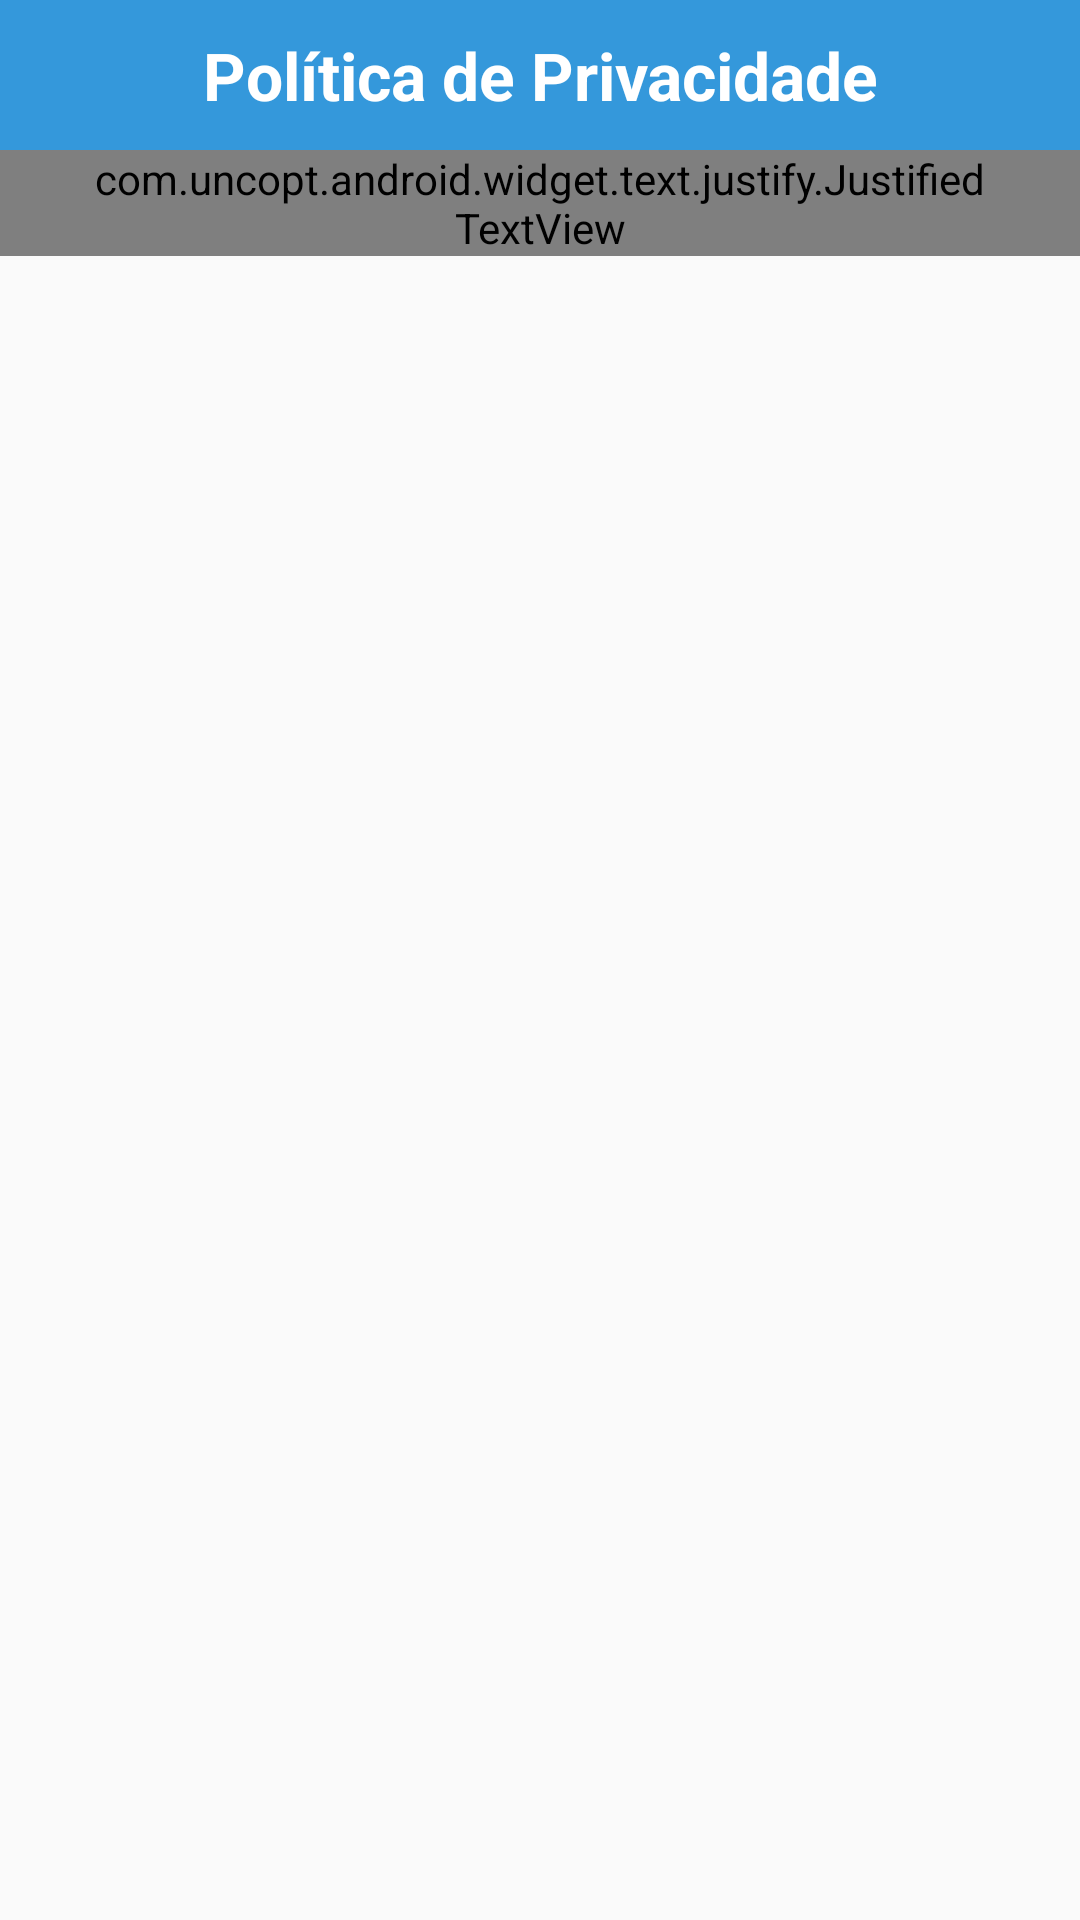

Reconstruct the res/layout file that produces this screen, plus the resources it refers to.
<!-- AndroidManifest.xml: application theme AppTheme.novo -->
<!-- res/layout/politica_privacidade.xml -->
<?xml version="1.0" encoding="utf-8"?>
<LinearLayout xmlns:android="http://schemas.android.com/apk/res/android"
    android:layout_width="match_parent"
    android:layout_height="match_parent"
    android:orientation="vertical">


    <RelativeLayout
        android:id="@+id/relativeLayout"
        android:layout_width="match_parent"
        android:layout_height="50dp"
        android:background="@color/colorPrimary"
        android:orientation="horizontal">

        <ImageButton
            android:id="@+id/btn_politica_privacidade_voltar_login"
            android:layout_width="50dp"
            android:layout_height="50dp"
            android:background="@android:color/transparent" />


        <TextView

            android:layout_width="match_parent"
            android:layout_height="match_parent"
            android:layout_alignParentStart="true"
            android:gravity="center"
            android:text="Política de Privacidade"
            android:textColor="#FFFFFF"
            android:textSize="22sp"
            android:textStyle="bold" />

    </RelativeLayout>


    <RelativeLayout
        android:id="@+id/relativeLayout2"
        android:layout_width="match_parent"
        android:layout_height="match_parent"
        android:layout_gravity="center">

        <ScrollView
            android:id="@+id/scrollPolitica"
            android:layout_width="match_parent"
            android:layout_height="match_parent">

            <com.uncopt.android.widget.text.justify.JustifiedTextView
                android:gravity="fill_horizontal"
                android:paddingLeft="30dp"
                android:paddingRight="30dp"
                android:layout_width="wrap_content"
                android:layout_height="wrap_content"
                android:layout_gravity="center_horizontal"
                android:textSize="16dp" />


        </ScrollView>

    </RelativeLayout>


</LinearLayout>
<!-- resources referenced by this layout -->
<resources>
  <color name="colorPrimary">#3498db</color>
  <style name="AppTheme.novo" parent="AppTheme">
          <item name="editTextStyle">@style/App_EditTextStyle</item>
          <item name="android:spinnerStyle">@style/App_Spinner</item>
          <item name="android:dropDownSpinnerStyle">@style/App_SpinnerDrop</item>
      </style>
  <style name="AppTheme" parent="Theme.AppCompat.Light.NoActionBar">
          
          <item name="colorPrimary">@color/colorPrimary</item>
          <item name="colorPrimaryDark">@color/colorPrimaryDark</item>
          <item name="colorAccent">@color/colorAccent</item>
      </style>
  <style name="App_EditTextStyle" parent="@android:style/Widget.EditText">
          <item name="android:textColor">@color/ColorText</item>
          <item name="android:paddingTop">5dp</item>
          <item name="android:background">@drawable/style_edittext</item>
      </style>
  <style name="App_Spinner" parent="@android:style/Widget.Spinner">
          <item name="android:textColor">@color/ColorText</item>
          <item name="android:background">@drawable/style_spinner</item>
      </style>
  <style name="App_SpinnerDrop" parent="@android:style/Widget.Spinner.DropDown">
  
          
          <item name="android:dropDownVerticalOffset">0dip</item>
          <item name="android:dropDownHorizontalOffset">0dip</item>
          <item name="android:dropDownWidth">wrap_content</item>
          <item name="android:gravity">start|center_vertical</item>
      </style>
  <color name="colorPrimaryDark">#2980b9</color>
  <color name="colorAccent">#FF4081</color>
  <color name="ColorText">#FF34495e</color>
  <!-- drawable style_edittext (drawable) -->
  <?xml version="1.0" encoding="UTF-8"?>
  <shape xmlns:android="http://schemas.android.com/apk/res/android">
      <solid android:color="#ffffffff"/>
      <corners android:radius="10dp"/>
      <padding android:left="5dp" android:top="5dp" android:right="5dp" android:bottom="5dp" />
  </shape>
  <!-- drawable style_spinner (drawable) -->
  <?xml version="1.0" encoding="UTF-8"?>
  <shape xmlns:android="http://schemas.android.com/apk/res/android">
      <solid android:color="#ffffffff"/>
      <corners android:radius="10dp"/>
  </shape>
</resources>
